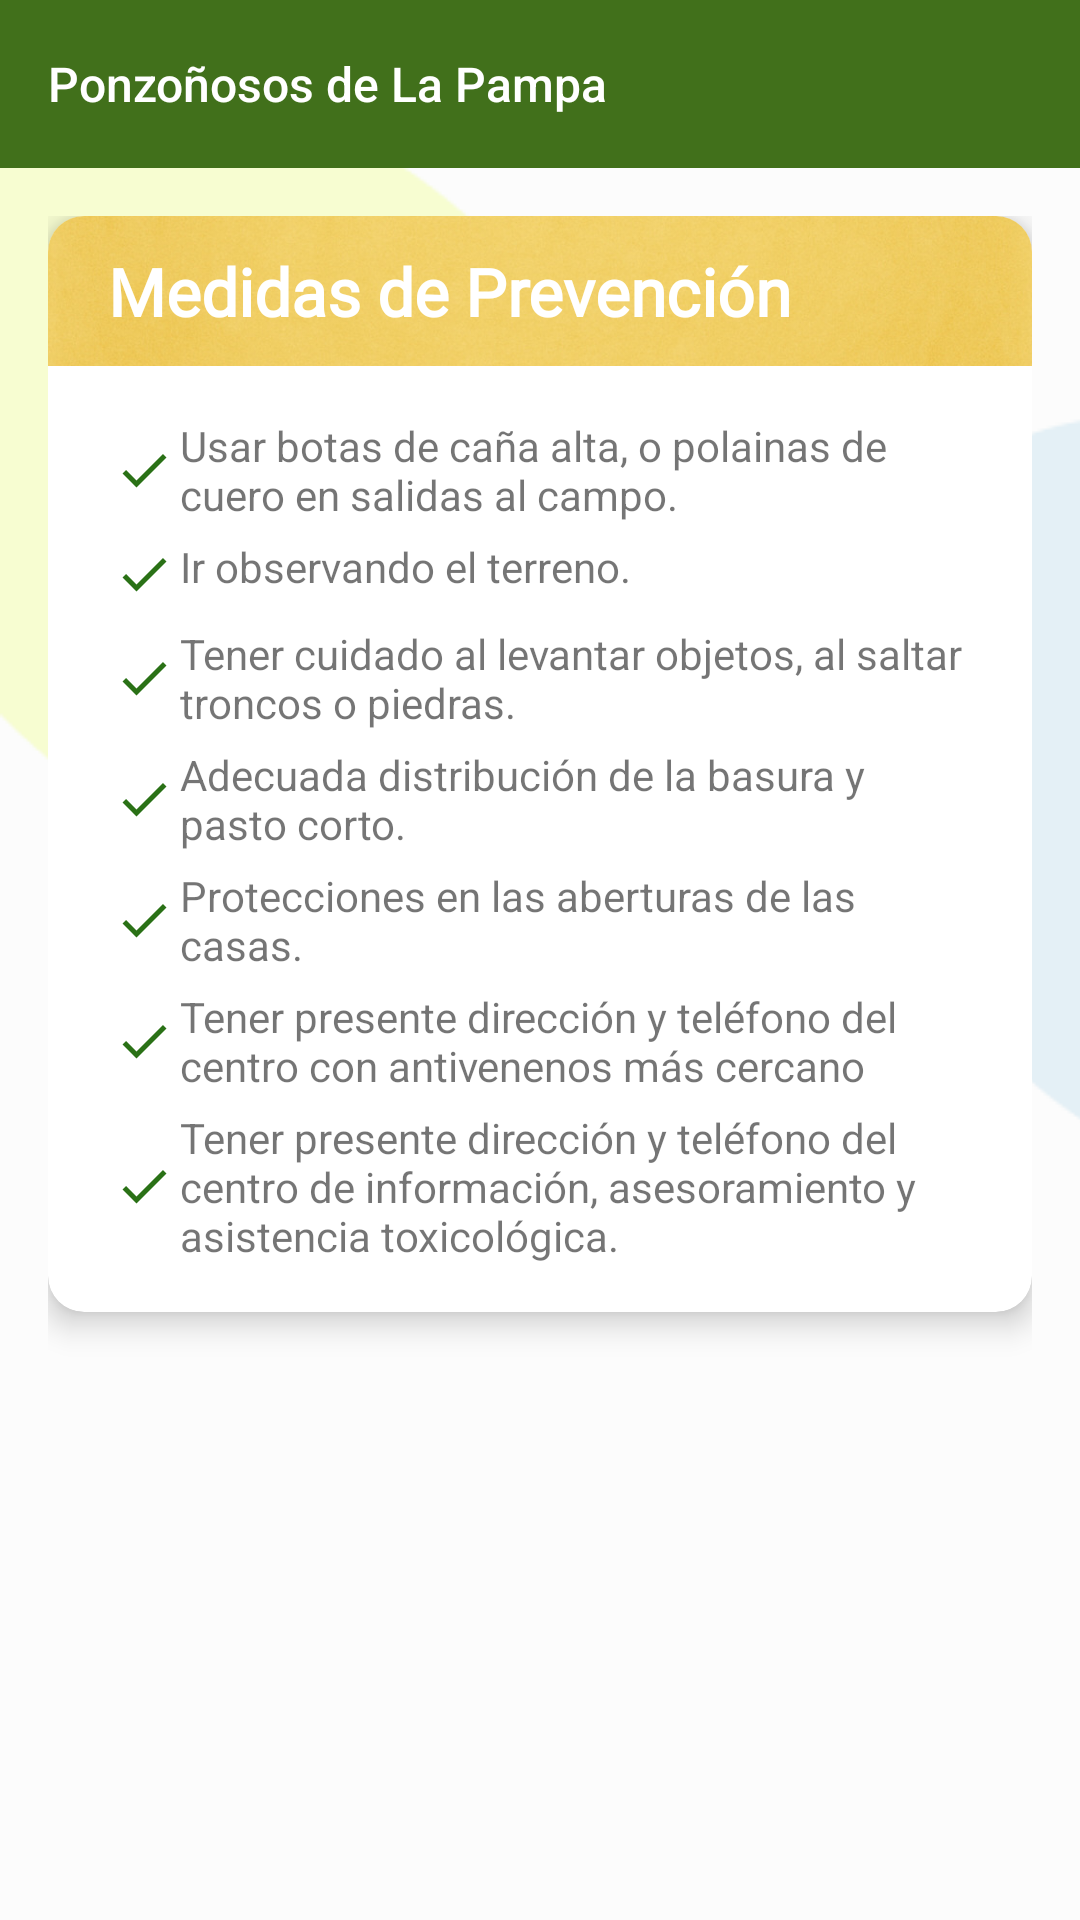

Android layout source for this screen:
<!-- AndroidManifest.xml: application theme Theme.AppCompat.Light.NoActionBar -->
<!-- res/layout/activity_prevention_measures.xml -->
<?xml version="1.0" encoding="utf-8"?>
<FrameLayout
    android:id="@+id/root"
    xmlns:android="http://schemas.android.com/apk/res/android"
    android:layout_width="match_parent"
    android:layout_height="match_parent"
    android:background="@drawable/backgroundscreen">
    <LinearLayout
        xmlns:android="http://schemas.android.com/apk/res/android"
        xmlns:app="http://schemas.android.com/apk/res-auto"
        xmlns:tools="http://schemas.android.com/tools"
        android:layout_width="match_parent"
        android:layout_height="match_parent"
        android:orientation="vertical"
        tools:context="edu.unlpam.vet.ponzonosos.PreventionMeasuresActivity">

        
        <include android:id="@+id/iHeader" layout="@layout/app_bar" />


        <ScrollView
            android:layout_width="match_parent"
            android:layout_height="0dp"
            android:layout_weight="1"
            android:layout_marginTop="16dp"
            android:paddingHorizontal="16dp"
            android:paddingBottom="32dp"
            >


            <androidx.cardview.widget.CardView
                android:layout_width="match_parent"
                android:layout_height="wrap_content"
                app:cardCornerRadius="12dp"
                app:cardElevation="6dp">

                <LinearLayout
                    android:layout_width="match_parent"
                    android:layout_height="wrap_content"
                    android:orientation="vertical">

                    
                    <FrameLayout
                        android:layout_width="match_parent"
                        android:layout_height="50dp">

                        <ImageView
                            android:layout_width="match_parent"
                            android:layout_height="match_parent"
                            android:scaleType="centerCrop"
                            android:src="@drawable/yellow_texture"
                            android:contentDescription="Encabezado amarillo" />

                        <LinearLayout
                            android:layout_width="match_parent"
                            android:layout_height="wrap_content"
                            android:orientation="horizontal"
                            android:paddingHorizontal="12dp"
                            android:layout_gravity="center">
                            <TextView
                                android:layout_width="match_parent"
                                android:layout_height="match_parent"
                                android:layout_marginStart="8dp"
                                android:maxLines="2"
                                android:textSize="22sp"
                                android:ellipsize="end"
                                android:text="Medidas de Prevención"
                                style="@style/text_card"/>
                        </LinearLayout>
                    </FrameLayout>


                    <LinearLayout
                        android:layout_width="match_parent"
                        android:layout_height="wrap_content"
                        android:orientation="vertical"
                        android:paddingStart="20dp"
                        android:paddingEnd="20dp"
                        android:paddingTop="12dp"
                        android:paddingBottom="16dp">

                        <TextView
                            android:layout_width="match_parent"
                            android:layout_height="wrap_content"
                            android:layout_marginTop="5dp"
                            android:text="@string/medida_prevencion_texto_1"
                            app:drawableLeftCompat="@drawable/ic_check_item_list_green"
                            app:drawableStartCompat="@drawable/ic_check_item_list_green" />

                        <TextView
                            android:layout_width="match_parent"
                            android:layout_height="wrap_content"
                            android:layout_marginTop="5dp"
                            android:text="@string/medida_prevencion_texto_2"
                            app:drawableLeftCompat="@drawable/ic_check_item_list_green"
                            app:drawableStartCompat="@drawable/ic_check_item_list_green" />

                        <TextView
                            android:layout_width="match_parent"
                            android:layout_height="wrap_content"
                            android:layout_marginTop="5dp"
                            android:text="@string/medida_prevencion_texto_3"
                            app:drawableLeftCompat="@drawable/ic_check_item_list_green"
                            app:drawableStartCompat="@drawable/ic_check_item_list_green" />

                        <TextView
                            android:layout_width="match_parent"
                            android:layout_height="wrap_content"
                            android:layout_marginTop="5dp"
                            android:text="@string/medida_prevencion_texto_4"
                            app:drawableLeftCompat="@drawable/ic_check_item_list_green"
                            app:drawableStartCompat="@drawable/ic_check_item_list_green" />

                        <TextView
                            android:layout_width="match_parent"
                            android:layout_height="wrap_content"
                            android:layout_marginTop="5dp"
                            android:text="@string/medida_prevencion_texto_5"
                            app:drawableLeftCompat="@drawable/ic_check_item_list_green"
                            app:drawableStartCompat="@drawable/ic_check_item_list_green" />

                        <TextView
                            android:layout_width="match_parent"
                            android:layout_height="wrap_content"
                            android:layout_marginTop="5dp"
                            android:text="@string/medida_prevencion_texto_6"
                            app:drawableLeftCompat="@drawable/ic_check_item_list_green"
                            app:drawableStartCompat="@drawable/ic_check_item_list_green" />

                        <TextView
                            android:layout_width="match_parent"
                            android:layout_height="wrap_content"
                            android:layout_marginTop="5dp"
                            android:text="@string/medida_prevencion_texto_7"
                            app:drawableLeftCompat="@drawable/ic_check_item_list_green"
                            app:drawableStartCompat="@drawable/ic_check_item_list_green" />

                    </LinearLayout>
                </LinearLayout>
            </androidx.cardview.widget.CardView>
        </ScrollView>
    </LinearLayout>
</FrameLayout>
<!-- res/layout/app_bar.xml (included above) -->
<?xml version="1.0" encoding="utf-8"?>
<androidx.appcompat.widget.Toolbar
    xmlns:android="http://schemas.android.com/apk/res/android"
    xmlns:app="http://schemas.android.com/apk/res-auto"
    android:layout_width="match_parent"
    android:layout_height="wrap_content"
    android:background="@color/colorPrimary"
    app:title="@string/app_name"
    app:titleTextColor="@android:color/white"
    android:theme="@style/CustomToolbarStyle"
    app:titleTextAppearance="@style/Toolbar.TitleText"/>
<!-- resources referenced by this layout -->
<resources>
  <color name="colorPrimary">#41701B</color>
  <!-- drawable backgroundscreen (drawable) -->
  <?xml version="1.0" encoding="utf-8"?>
      <bitmap xmlns:android="http://schemas.android.com/apk/res/android"
          android:src="@drawable/background_pon"
          android:tileModeX="clamp"
          android:tileModeY="repeat"
          android:gravity="center_horizontal" />
  <!-- drawable ic_check_item_list_green (drawable-anydpi) -->
  <vector xmlns:android="http://schemas.android.com/apk/res/android"
      android:width="24dp"
      android:height="24dp"
      android:viewportWidth="28.8"
      android:viewportHeight="28.8"
      android:tint="#2A7116">
    <group android:translateX="2.4"
        android:translateY="2.4">
        <path
            android:fillColor="#FF000000"
            android:pathData="M9,16.17L4.83,12l-1.42,1.41L9,19 21,7l-1.41,-1.41z"/>
    </group>
  </vector>
  <!-- drawable yellow_texture: jpg bitmap (drawable, 194783 bytes) -->
  <string name="app_name">Ponzoñosos de La Pampa</string>
  <string name="medida_prevencion_texto_1">Usar botas de caña alta, o polainas de cuero en salidas al campo.</string>
  <string name="medida_prevencion_texto_2">Ir observando el terreno.</string>
  <string name="medida_prevencion_texto_3">Tener cuidado al levantar objetos, al saltar troncos o piedras.</string>
  <string name="medida_prevencion_texto_4">Adecuada distribución de la basura y pasto corto.</string>
  <string name="medida_prevencion_texto_5">Protecciones en las aberturas de las casas.</string>
  <string name="medida_prevencion_texto_6">Tener presente dirección y teléfono del centro con antivenenos más cercano</string>
  <string name="medida_prevencion_texto_7">Tener presente dirección y teléfono del centro de información, asesoramiento y asistencia toxicológica.</string>
  <style name="CustomToolbarStyle" parent="Theme.AppCompat.Light.NoActionBar">
          <item name="android:navigationBarColor">@android:color/white</item>
      </style>
  <style name="Toolbar.TitleText" parent="TextAppearance.Widget.AppCompat.Toolbar.Title">
          <item name="android:textSize">16sp</item>
      </style>
  <style name="text_card">
          <item name="android:textSize">18sp</item>
          <item name="android:fontFamily">@font/poppins_bold</item>
          <item name="android:textStyle">bold</item>
          <item name="android:textColor">@color/white</item>
      </style>
  <!-- drawable background_pon: png bitmap (drawable, 21430 bytes) -->
  <color name="white">#FFFFFF</color>
</resources>
